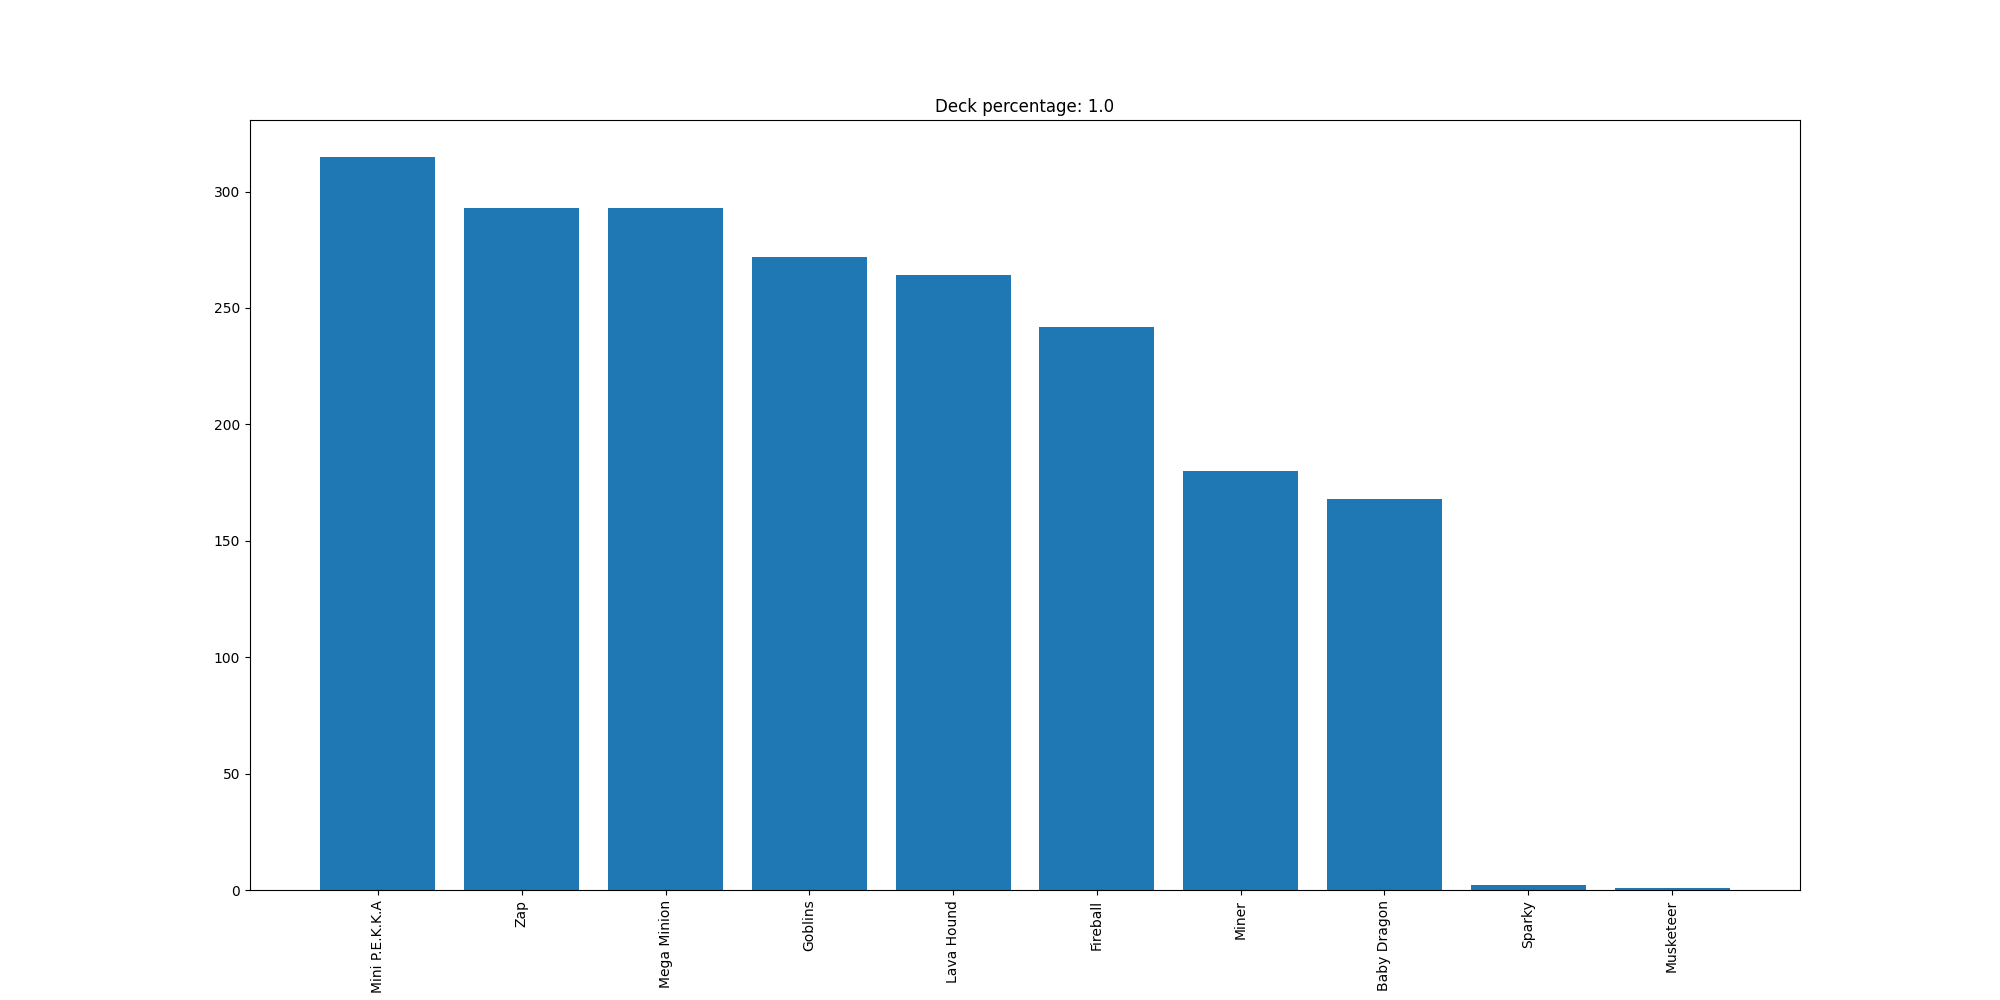

Data behind this chart, as committed beside it:
Mini P.E.K.K.A, 315
Zap, 293
Mega Minion, 293
Goblins, 272
Lava Hound, 264
Fireball, 242
Miner, 180
Baby Dragon, 168
Sparky, 2
Musketeer, 1
